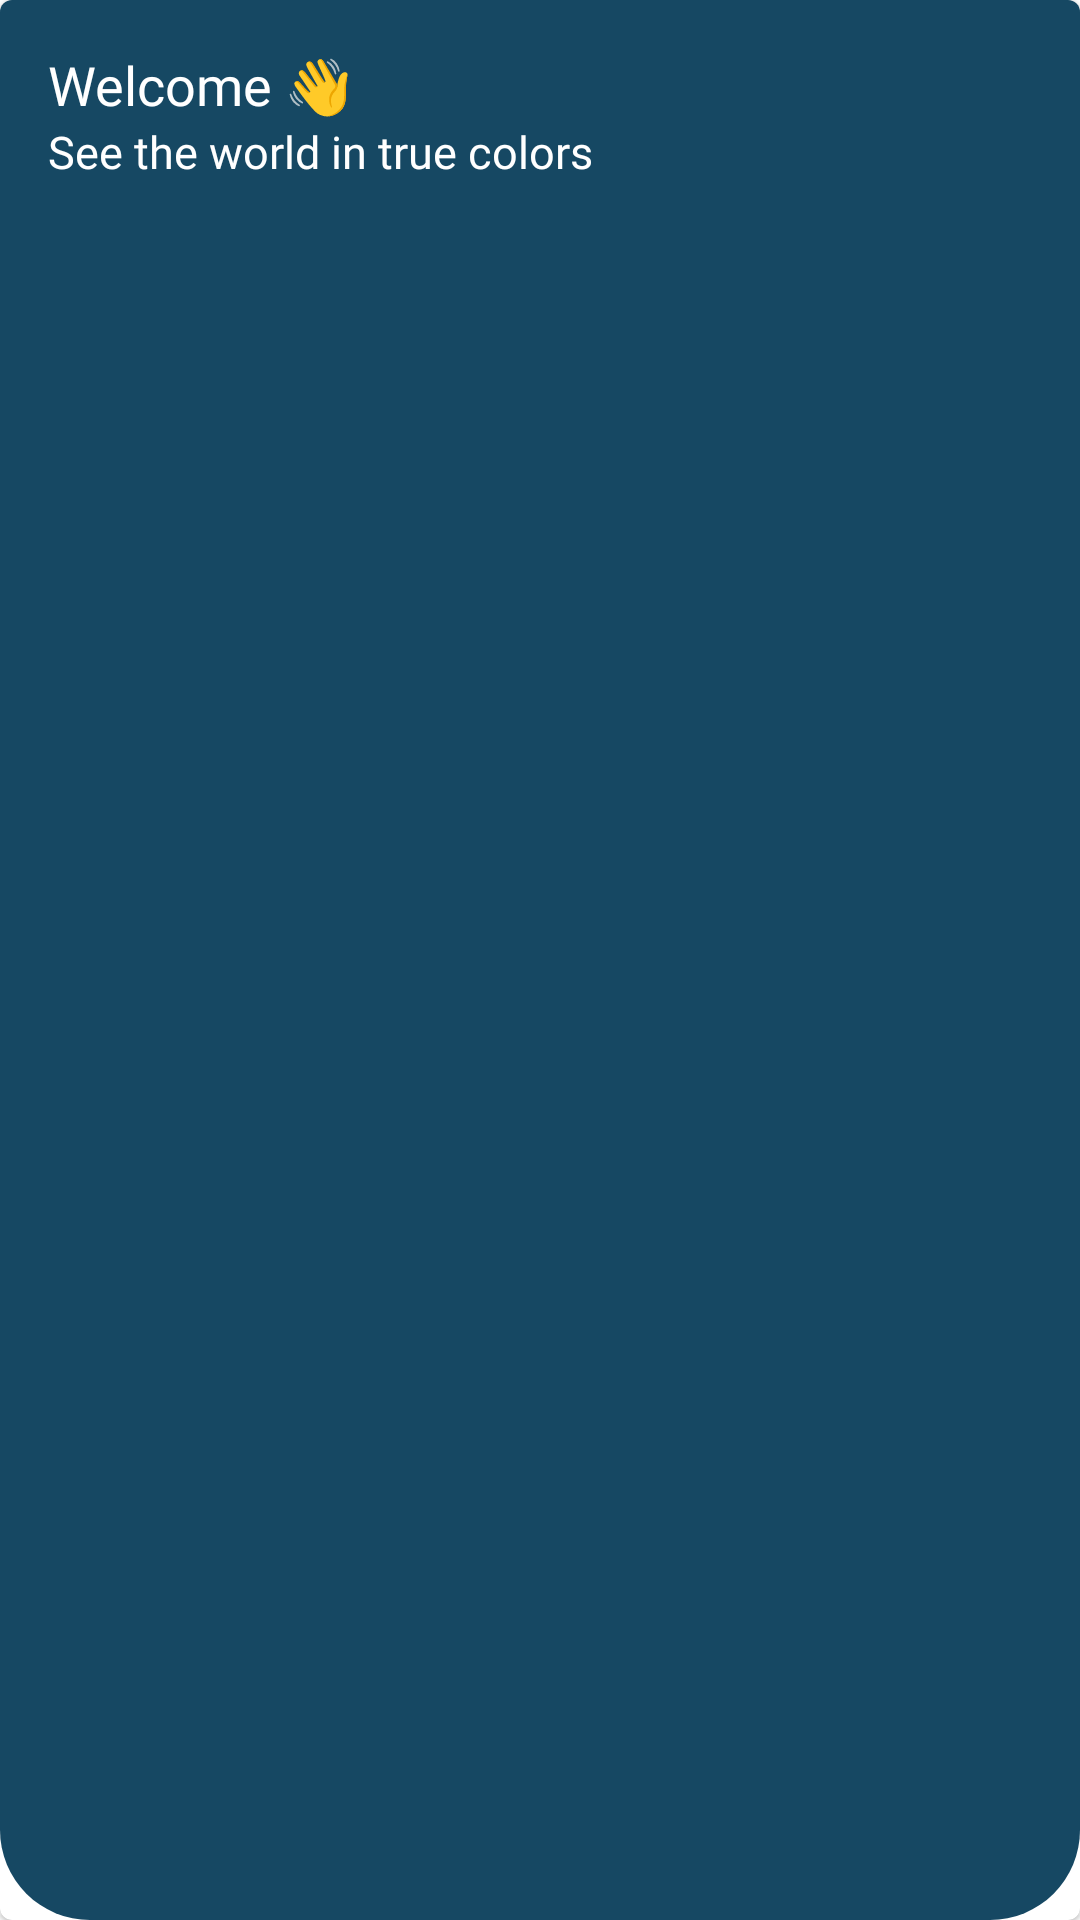

This screen was rendered from an Android layout file. Write that file and the resources it references.
<!-- AndroidManifest.xml: application theme Theme.TrueColors -->
<!-- res/layout/custom_app_bar.xml -->
<com.google.android.material.card.MaterialCardView
    android:id="@+id/customAppBar"
    android:layout_width="match_parent"
    android:layout_height="wrap_content"
    android:layout_marginHorizontal="0dp"
    android:background="@drawable/header_rounded"
    app:layout_constraintTop_toTopOf="parent"
    app:layout_constraintStart_toStartOf="parent"
    app:layout_constraintEnd_toEndOf="parent"
    app:cardPreventCornerOverlap="true"
    app:cardUseCompatPadding="false"
    xmlns:android="http://schemas.android.com/apk/res/android"
    xmlns:app="http://schemas.android.com/apk/res-auto">

    <LinearLayout
        android:layout_width="match_parent"
        android:layout_height="match_parent"
        android:background="@drawable/header_rounded"
        android:orientation="vertical"
        android:padding="16dp">

        
        <TextView
            android:id="@+id/appBarTitle"
            android:layout_width="wrap_content"
            android:layout_height="wrap_content"
            android:text="@string/welcome_text"
            android:textColor="@android:color/white"
            android:fontFamily="@font/poppins_bold"
            android:textSize="18sp" />

        
        <TextView
            android:id="@+id/appBarSubtitle"
            android:layout_width="wrap_content"
            android:layout_height="wrap_content"
            android:fontFamily="@font/poppins_semibold"
            android:text="@string/tagline_text"
            android:textColor="@android:color/white"
            android:textSize="15sp" />

    </LinearLayout>

</com.google.android.material.card.MaterialCardView>
<!-- resources referenced by this layout -->
<resources>
  <!-- drawable header_rounded (drawable) -->
  <?xml version="1.0" encoding="utf-8"?>
  <shape xmlns:android="http://schemas.android.com/apk/res/android"
      android:shape="rectangle">
  
      <solid android:color="@color/blue_500" />
  
      <corners
          android:topLeftRadius="0dp"
          android:topRightRadius="0dp"
          android:bottomLeftRadius="30dp"
          android:bottomRightRadius="30dp"
          />
  
  </shape>
  <string name="tagline_text">See the world in true colors</string>
  <string name="welcome_text">Welcome 👋</string>
  <style name="Theme.TrueColors" parent="Theme.MaterialComponents.DayNight.DarkActionBar">
          
          <item name="colorPrimary">@color/blue_500</item>
          <item name="colorPrimaryVariant">@color/blue_200</item>
          <item name="colorOnPrimary">@color/white</item>
          
          <item name="colorOnSecondary">@color/black</item>
          
          <item name="android:statusBarColor">?attr/colorPrimary</item>
          
      </style>
  <color name="blue_500">#164863</color>
  <color name="blue_200">#427D9D</color>
  <color name="white">#FFFFFFFF</color>
  <color name="black">#FF000000</color>
</resources>
